Dataset: dataset_banana (GitHub, AlvianBe/computer_vision_ta). Classes: overripe, ripe, unripe.

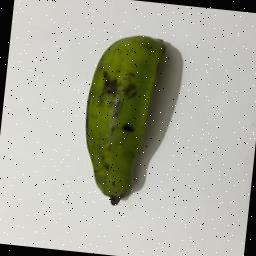
Label: unripe

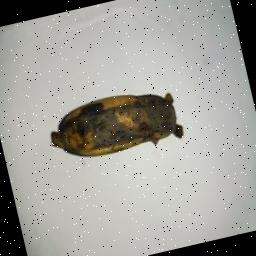
Label: overripe

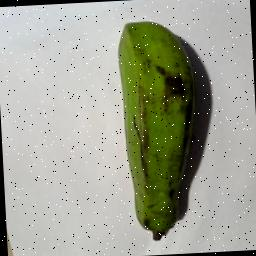
Label: unripe

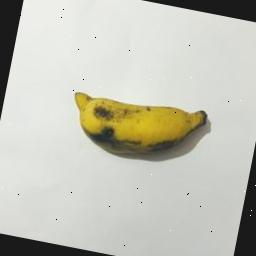
Label: ripe

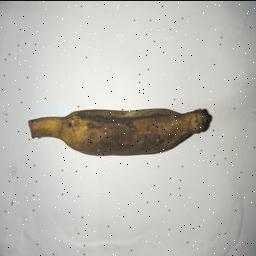
Label: overripe

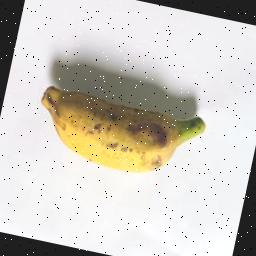
Label: ripe
